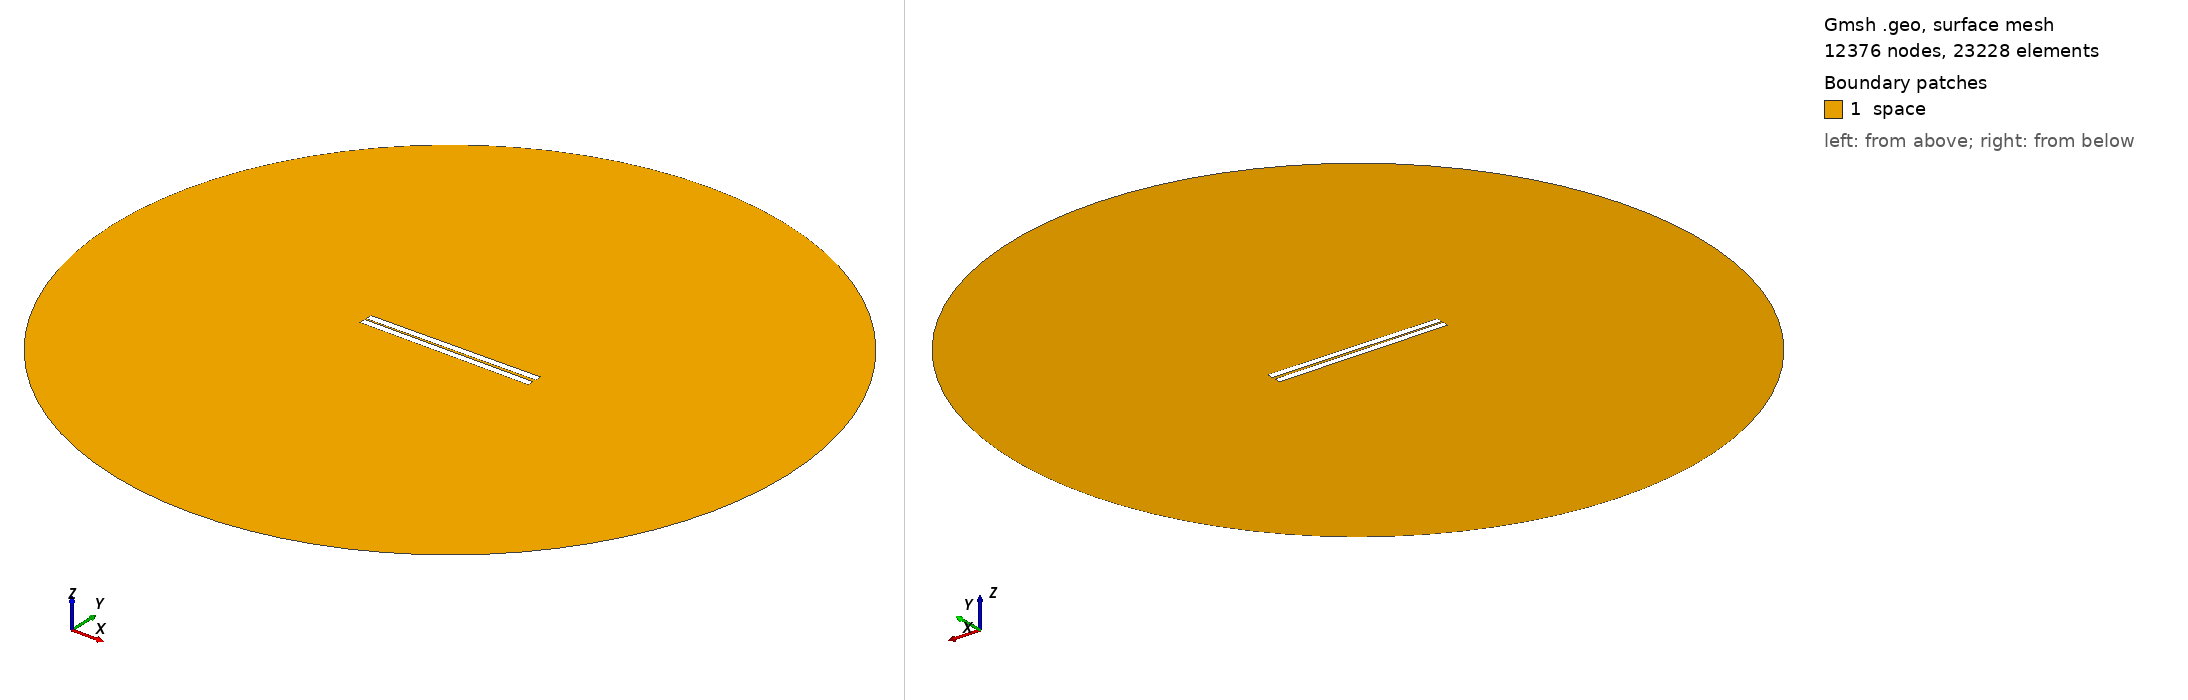

Gmsh geometry script, surface-meshed: 12376 nodes, 23228 surface elements. Boundary patches (legend numbers): 1 space. Left view from above one corner, right view from below the opposite corner. Legend entries are the model's physical surfaces. The drawing asked Gmsh for element sizes between 1% and 20% of the model's largest extent; the script's own settings can give other sizes.

=== 3.geo (drawn) ===
// Set the geometry kernel
SetFactory("OpenCASCADE");

//---------------------------------------
// Rectangles
//---------------------------------------

// Rectangle 1 (top)
Point(1) = {-49.9, 0.75, 0, 1.0};
Point(2) = {49.9, 0.75, 0, 1.0};
Point(3) = {49.9, 4.55, 0, 1.0};
Point(4) = {-49.9, 4.55, 0, 1.0};

Line(1) = {1, 2};
Line(2) = {2, 3};
Line(3) = {3, 4};
Line(4) = {4, 1};

Line Loop(1) = {1, 2, 3, 4};
Plane Surface(1) = {1};

Rotate { {0, 0, 1}, {0,  0.75,  0}, 0.01 } {
  Surface{1};
}

// Rectangle 2 (bottom)
Point(5) = {-49.9, -0.75, 0, 1.0};
Point(6) = {49.9, -0.75, 0, 1.0};
Point(7) = {49.9, -4.55, 0, 1.0};
Point(8) = {-49.9, -4.55, 0, 1.0};

Line(5) = {5, 6};
Line(6) = {6, 7};
Line(7) = {7, 8};
Line(8) = {8, 5};

Line Loop(2) = {5, 6, 7, 8};
Plane Surface(2) = {2}; 


//---------------------------------------
// Circle
//---------------------------------------

// Define points
Point(9) = {0, 0, 0};        // Center
Point(10) = {200, 0, 0};     // Start point
Point(11) = {0, 200, 0};     // 90 degrees
Point(12) = {-200, 0, 0};    // 180 degrees
Point(13) = {0, -200, 0};    // 270 degrees

// Define circle arcs (each needs start, center, end)
Circle(9) = {10, 9, 11};
Circle(10) = {11, 9, 12};
Circle(11) = {12, 9, 13};
Circle(12) = {13, 9, 10};

// Define curve loop and surface if needed
Curve Loop(3) = {9, 10, 11, 12};
Surface(3) = {3};

// Subtract Rectangles from Circle
BooleanDifference{ Surface{3}; Delete; }{ Surface{1}; Surface{2}; Delete; }

//---------------------------------------
// Transfinite Lines and Surface
//---------------------------------------
r = 7;
Transfinite Line {1, 3} = 50*r Using Progression 1;
Transfinite Line {2, 4} = 2*r Using Progression 1;
Transfinite Line {5, 7} = 50*r Using Progression 1;
Transfinite Line {6, 8} = 2*r Using Progression 1;
Transfinite Line {9, 10, 11, 12} = 20 Using Progression 1;

//---------------------------------------
// Define Physical Groups
//---------------------------------------                

//--- Physical Curves
// Physical groups for boundaries
Physical Line("force_segment", 10) = {1};
Physical Line("upper_plate", 11) = {2, 3, 4};
Physical Line("lower_plate", 12) = {5, 6, 7, 8};
Physical Line("boundary", 20) = {9, 10, 11, 12};

//--- Physical Surfaces
Physical Surface("space", 30) = {3};

//---------------------------------------
// 6. Generate the Mesh
//---------------------------------------
Mesh 2;  // 2D mesh generation
